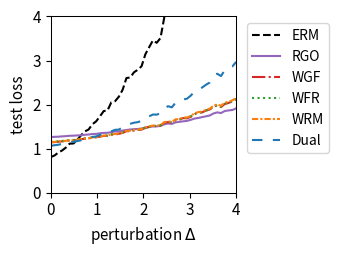

Here is the Python script that generated this plot:
import numpy as np
import matplotlib.pyplot as plt
from scipy.optimize import minimize
from scipy.special import logsumexp

# --- 1. 实验设置与参数定义 ---
# 定义问题的维度
DIM_M = 10  # 矩阵 A 的行数
DIM_N = 10  # 矩阵 A 的列数 (theta 的维度)

# 定义训练/测试样本数量
N_TRAIN_SAMPLES = 10
N_TEST_SAMPLES = 1000

# 定义分布偏移的扰动范围
DELTA_MIN = 0.0
DELTA_MAX = 4.0
DELTA_STEPS = 50

# --- DRO 算法超参数 ---
N_EPOCHS = 50 # 外部优化的迭代轮数
LEARNING_RATE = 0.01 # 外部优化 theta 的学习率
LAMBDA_VAL = 0.5 # 正则化参数 lambda
EPSILON = 0.1 # 熵正则化参数 epsilon
GRAD_CLIP_THRESHOLD = 10.0 # 梯度裁剪阈值，防止梯度爆炸

# RGO (算法2) 特定参数
RGO_SMOOTHNESS_L = 0.5 # 假设的损失函数平滑度 L (需满足 LAMBDA_VAL > L/2)

# WGF (算法3), WFR (算法4), WRM 特定参数
K_INNER_STEPS = 10  # 内部循环迭代次数 K
INNER_STEP_SIZE = 0.01 # 内部循环步长 eta

# WFR (算法4) 特定参数
M_PARTICLES = 5 # WFR 使用的粒子(样本)数量
WFR_WEIGHT_STEP_SIZE = 0.08 # WFR 权重更新步长 tau

# Dual 方法特定参数
SINKHORN_SAMPLE_LEVEL = 4 # Dual 方法的蒙特卡洛采样级别

# --- 2. 生成固定的问题实例 ---
np.random.seed(42)
A0 = np.random.randn(DIM_M, DIM_N)
A1 = np.random.randn(DIM_M, DIM_N)
b = np.random.randn(DIM_M)

# --- 3. 数据生成函数 ---
def generate_training_data(n_samples):
    return np.random.uniform(-0.5, 0.5, n_samples)

def generate_test_data(n_samples, delta):
    lower_bound = -0.5 * (1 + delta)
    upper_bound = 0.5 * (1 + delta)
    return np.random.uniform(lower_bound, upper_bound, n_samples)

# --- 4. 核心函数定义 ---
def loss_function(theta, z):
    """ 计算单个样本 z 的损失 f_theta(z) """
    A_z = A0 + z * A1
    residual = A_z @ theta - b
    return np.sum(residual**2)/DIM_M

def loss_grad_theta(theta, z):
    """ 计算损失函数关于 theta 的梯度 nabla_theta f_theta(z) """
    A_z = A0 + z * A1
    residual = A_z @ theta - b
    return 2 * A_z.T @ residual

# --- 5. ERM (经验风险最小化) 实现 ---
def erm_objective_function(theta, xi_samples):
    """ 计算 ERM 的目标函数值（平均损失）"""
    total_loss = np.mean([loss_function(theta, xi) for xi in xi_samples])
    return total_loss

def solve_erm(xi_train_samples):
    """ 使用优化器求解 ERM 问题 """
    initial_theta = np.zeros(DIM_N)
    result = minimize(
        erm_objective_function, initial_theta, args=(xi_train_samples,), method='BFGS')
    if not result.success:
        print("警告: ERM 优化过程可能未收敛。")
    return result.x

# --- 6. RGO (算法2) 实现 ---
def solve_rgo(xi_train_samples):
    """ 使用 RGO 算法求解 Sinkhorn DRO """
    theta = np.zeros(DIM_N)
    
    def rgo_inner_objective(z, xi, current_theta):
        l = loss_function(current_theta, z)
        penalty = np.sum((z - xi)**2)
        return -l / (LAMBDA_VAL * EPSILON) + penalty / EPSILON
    
    for _ in range(N_EPOCHS):
        grad_accumulator = np.zeros_like(theta)
        for xi in xi_train_samples:
            res = minimize(rgo_inner_objective, xi, args=(xi, theta), method='BFGS')
            z_star = res.x
            accepted = False
            while not accepted:
                variance = (LAMBDA_VAL * EPSILON) / (2 * LAMBDA_VAL - RGO_SMOOTHNESS_L)
                if variance <= 0: variance = 1e-6
                z_candidate = np.random.normal(z_star, np.sqrt(variance))
                f_val_candidate = rgo_inner_objective(z_candidate, xi, theta)
                f_val_star = rgo_inner_objective(z_star, xi, theta)
                log_accept_prob = -f_val_candidate + f_val_star - ((np.sum((z_candidate - z_star)**2)) / (2*variance))
                if np.log(np.random.rand()) < log_accept_prob:
                    accepted_sample = z_candidate
                    accepted = True
            grad_accumulator += loss_grad_theta(theta, accepted_sample)
        
        avg_grad = grad_accumulator / len(xi_train_samples)
        grad_norm = np.linalg.norm(avg_grad)
        if grad_norm > GRAD_CLIP_THRESHOLD:
            avg_grad = avg_grad * GRAD_CLIP_THRESHOLD / grad_norm
        theta -= LEARNING_RATE * avg_grad
        
    return theta

# --- 7. Wasserstein Gradient Flow (WGF) 实现 (基于算法3) ---
def solve_wgf(xi_train_samples):
    """ 使用 Wasserstein Gradient Flow (WGF) 求解 Sinkhorn DRO """
    theta = np.zeros(DIM_N)
    
    def f_bar_grad_z(z, xi, current_theta):
        A1_theta = A1 @ current_theta
        A_z_theta = (A0 + z * A1) @ current_theta
        grad_f = 2 * A1_theta.T @ (A_z_theta - b)
        return grad_f - 2 * LAMBDA_VAL * (z - xi)

    for _ in range(N_EPOCHS):
        grad_accumulator = np.zeros_like(theta)
        for xi in xi_train_samples:
            z_k = xi
            for _ in range(K_INNER_STEPS):
                noise = np.random.normal(0, 1)
                grad = f_bar_grad_z(z_k, xi, theta)
                z_k += INNER_STEP_SIZE * grad + np.sqrt(2 * INNER_STEP_SIZE * LAMBDA_VAL * EPSILON) * noise
            grad_accumulator += loss_grad_theta(theta, z_k)
            
        avg_grad = grad_accumulator / len(xi_train_samples)
        grad_norm = np.linalg.norm(avg_grad)
        if grad_norm > GRAD_CLIP_THRESHOLD:
            avg_grad = avg_grad * GRAD_CLIP_THRESHOLD / grad_norm
        theta -= LEARNING_RATE * avg_grad
        
    return theta

# --- 8. WFR Flow (算法4) 实现 ---
def solve_wfr(xi_train_samples):
    """ 使用 WFR Flow 求解 Sinkhorn DRO """
    theta = np.zeros(DIM_N)
    
    def f_bar(z, xi, current_theta):
         return loss_function(current_theta, z) - LAMBDA_VAL * np.sum((z-xi)**2)
    
    def f_bar_grad_z(z, xi, current_theta):
        A1_theta = A1 @ current_theta
        A_z_theta = (A0 + z * A1) @ current_theta
        grad_f = 2 * A1_theta.T @ (A_z_theta - b)
        return grad_f - 2 * LAMBDA_VAL * (z - xi)

    for _ in range(N_EPOCHS):
        grad_accumulator = np.zeros_like(theta)
        for xi in xi_train_samples:
            particles = np.full(M_PARTICLES, xi)
            weights = np.full(M_PARTICLES, 1.0 / M_PARTICLES)
            
            for _ in range(K_INNER_STEPS):
                for i in range(M_PARTICLES):
                    noise = np.random.normal(0, 1)
                    grad = f_bar_grad_z(particles[i], xi, theta)
                    particles[i] += INNER_STEP_SIZE * grad + np.sqrt(2 * INNER_STEP_SIZE * LAMBDA_VAL * EPSILON) * noise
                    f_bar_val = f_bar(particles[i], xi, theta)
                    weights[i] = (weights[i]**(1 - LAMBDA_VAL * EPSILON * WFR_WEIGHT_STEP_SIZE)) * np.exp(WFR_WEIGHT_STEP_SIZE * f_bar_val)
                
                sum_weights = np.sum(weights)
                if sum_weights > 1e-8: weights /= sum_weights
                else: weights = np.full(M_PARTICLES, 1.0 / M_PARTICLES)

            weighted_grad = np.sum([w * loss_grad_theta(theta, z) for w, z in zip(weights, particles)], axis=0)
            grad_accumulator += weighted_grad
        
        avg_grad = grad_accumulator / len(xi_train_samples)
        grad_norm = np.linalg.norm(avg_grad)
        if grad_norm > GRAD_CLIP_THRESHOLD:
            avg_grad = avg_grad * GRAD_CLIP_THRESHOLD / grad_norm
        theta -= LEARNING_RATE * avg_grad
        
    return theta

# --- 9. WRM (Wasserstein Robust Method) 实现 ---
def solve_wrm(xi_train_samples):
    """ 使用 WRM (确定性内部优化) 求解 """
    theta = np.zeros(DIM_N)
    
    def f_bar_grad_z(z, xi, current_theta):
        A1_theta = A1 @ current_theta
        A_z_theta = (A0 + z * A1) @ current_theta
        grad_f = 2 * A1_theta.T @ (A_z_theta - b)
        return grad_f - 2 * LAMBDA_VAL * (z - xi)

    for _ in range(N_EPOCHS):
        grad_accumulator = np.zeros_like(theta)
        for xi in xi_train_samples:
            z_k = xi
            # 内部 K 步梯度上升 (无噪声)
            for _ in range(K_INNER_STEPS):
                grad = f_bar_grad_z(z_k, xi, theta)
                z_k += INNER_STEP_SIZE * grad
            
            grad_accumulator += loss_grad_theta(theta, z_k)
            
        avg_grad = grad_accumulator / len(xi_train_samples)
        grad_norm = np.linalg.norm(avg_grad)
        if grad_norm > GRAD_CLIP_THRESHOLD:
            avg_grad = avg_grad * GRAD_CLIP_THRESHOLD / grad_norm
        theta -= LEARNING_RATE * avg_grad
        
    return theta

# --- 10. Dual Method (对偶方法) 实现 ---
def solve_dual(xi_train_samples):
    """ 使用对偶方法求解 Sinkhorn DRO """
    theta = np.zeros(DIM_N)
    
    levels = np.arange(SINKHORN_SAMPLE_LEVEL + 1)
    numerators = 2.0**(-levels)
    denominator = 2.0 - 2.0**(-SINKHORN_SAMPLE_LEVEL)
    probabilities = numerators / denominator
    
    for _ in range(N_EPOCHS):
        grad_accumulator = np.zeros_like(theta)
        for xi in xi_train_samples:
            # 1. 多层蒙特卡洛采样
            sampled_level = np.random.choice(levels, p=probabilities)
            m = 2**sampled_level
            
            # 2. 从基础分布采样
            noise = np.random.randn(m) * np.sqrt(EPSILON)
            z_samples = xi + noise
            
            # 3. 计算梯度
            # v_j = f_theta(z_j) / (lambda*epsilon)
            v = np.array([loss_function(theta, z) for z in z_samples]) / (LAMBDA_VAL * EPSILON)
            
            # weights = softmax(v)
            weights = np.exp(v - np.max(v)) # 减去max增强稳定性
            weights /= np.sum(weights)
            
            # grad = sum(w_j * grad_theta f(z_j))
            grads_per_sample = np.array([loss_grad_theta(theta, z) for z in z_samples])
            weighted_grad = np.sum(weights[:, np.newaxis] * grads_per_sample, axis=0)
            grad_accumulator += weighted_grad

        avg_grad = grad_accumulator / len(xi_train_samples)
        grad_norm = np.linalg.norm(avg_grad)
        if grad_norm > GRAD_CLIP_THRESHOLD:
            avg_grad = avg_grad * GRAD_CLIP_THRESHOLD / grad_norm
        theta -= LEARNING_RATE * avg_grad
        
    return theta

# --- 11. 实验执行与评估 ---
def run_experiment():
    """ 执行完整的实验流程 """
    xi_train = generate_training_data(N_TRAIN_SAMPLES)
    
    print("正在求解 ERM 模型...")
    theta_erm = solve_erm(xi_train)
    print("正在求解 RGO 模型...")
    theta_rgo = solve_rgo(xi_train)
    print("正在求解 WGF 模型...")
    theta_wgf = solve_wgf(xi_train)
    print("正在求解 WFR 模型...")
    theta_wfr = solve_wfr(xi_train)
    print("正在求解 WRM 模型...")
    theta_wrm = solve_wrm(xi_train)
    print("正在求解 Dual 模型...")
    theta_dual = solve_dual(xi_train)
    print("所有模型求解完成。")

    delta_values = np.linspace(DELTA_MIN, DELTA_MAX, DELTA_STEPS)
    results = {'ERM': [], 'RGO': [], 'WGF': [], 'WFR': [], 'WRM': [], 'Dual': []}
    models = {
        'ERM': theta_erm, 'RGO': theta_rgo, 'WGF': theta_wgf, 
        'WFR': theta_wfr, 'WRM': theta_wrm, 'Dual': theta_dual
    }

    print("正在评估所有模型...")
    for delta in delta_values:
        xi_test = generate_test_data(N_TEST_SAMPLES, delta)
        for name, theta in models.items():
            test_loss = erm_objective_function(theta, xi_test)
            results[name].append(test_loss)
            
    print("评估完成。")
    return delta_values, results

# --- 12. 结果可视化 ---
def plot_results(delta_values, results):
    """ 绘制所有模型损失随扰动 delta 变化的曲线 """
    fig, ax = plt.subplots(figsize=(3.5, 2.613), dpi=300)

    styles = {
        'ERM': {'color': 'k', 'linestyle': '--'},
        'RGO': {'color': '#9467bd', 'linestyle': '-'}, 
        'WGF': {'color': '#d62728', 'linestyle': '-.'},
        'WFR': {'color': '#2ca02c', 'linestyle': ':'},
        'WRM': {'color': '#ff7f0e', 'linestyle': (0, (3, 1, 1, 1))}, # orange, dashdotdot
        'Dual': {'color': '#1f77b4', 'linestyle': (0, (5, 5))} # blue, dashed
    }
    
    for name, losses in results.items():
        ax.plot(delta_values, losses, linewidth=1.5, label=name, **styles[name])

    #ax.set_title('(a) Uncertain least squares loss', fontsize=11)
    ax.set_xlabel('perturbation $\Delta$', fontsize=11)
    ax.set_ylabel('test loss', fontsize=11)
    ax.tick_params(axis='both', which='major', labelsize=11)
    for spine in ax.spines.values():
        spine.set_linewidth(0.75)
    ax.set_xlim(0, 4)
    ax.set_ylim(0, 4)
    ax.grid(False)
    ax.legend(fontsize=10)
    ax.legend(loc='upper left', bbox_to_anchor=(1.02, 1))
    plt.tight_layout()
    plt.savefig('uncertain_least_squares_results.png', dpi=300)
    plt.show()

# --- 主程序入口 ---
if __name__ == '__main__':
    with np.errstate(all='ignore'):
        delta_vals, all_results = run_experiment()
        plot_results(delta_vals, all_results)

